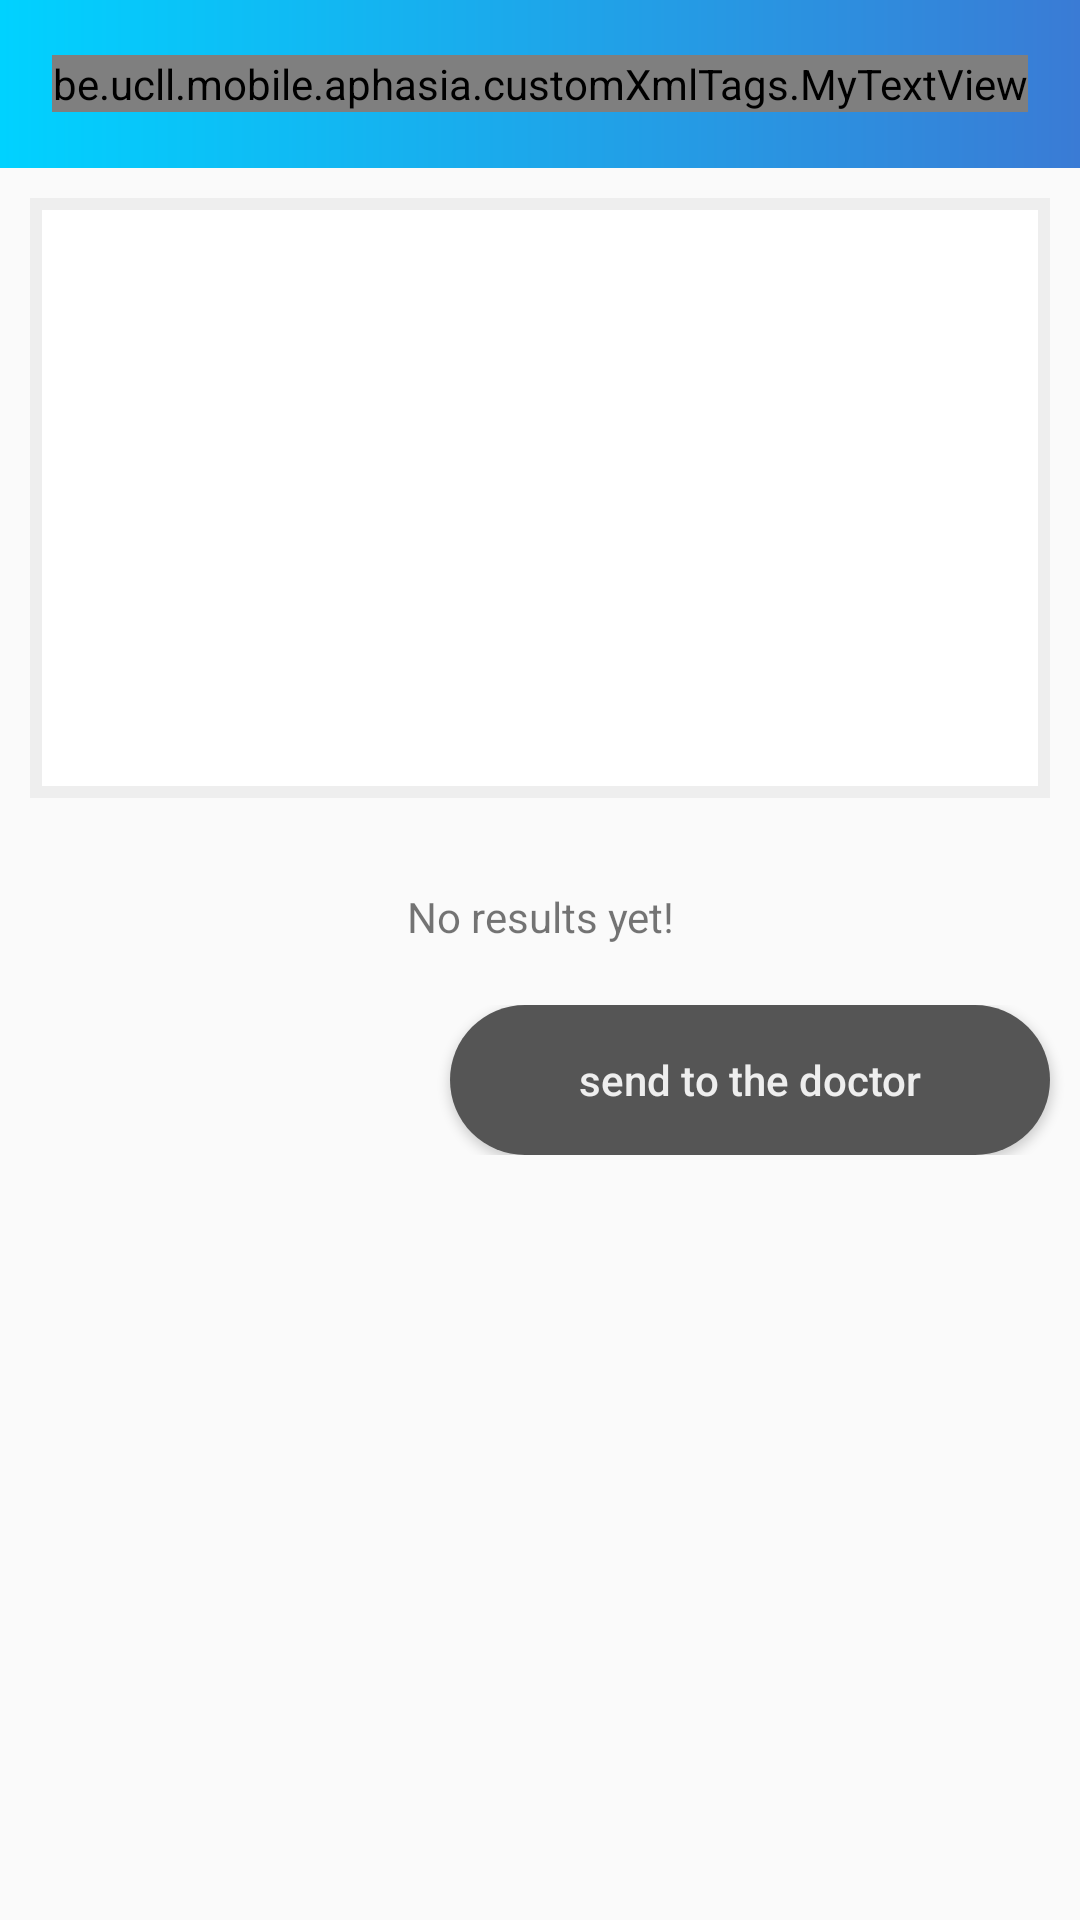

Write the Android layout XML for this screen, with the resource values it uses.
<!-- AndroidManifest.xml: application theme Theme.AppCompat.Light.NoActionBar.FullScreen -->
<!-- res/layout/activity_myresults.xml -->
<?xml version="1.0" encoding="utf-8"?>
<LinearLayout xmlns:android="http://schemas.android.com/apk/res/android"
    android:layout_width="match_parent"
    android:layout_height="match_parent"
    android:orientation="vertical">

    
    <include layout="@layout/toolbar_main"/>

    <ListView
        android:id="@+id/results"
        android:layout_width="wrap_content"
        android:layout_height="200dp"
        android:padding="10dp"
        android:layout_margin="10dp"
        android:background="@drawable/border"
        />

    <TextView
        android:id="@+id/emptyResults"
        android:text="No results yet!"
        android:layout_margin="20dp"
        android:layout_width="fill_parent"
        android:layout_height="wrap_content"
        android:gravity="center"
        />

    <RelativeLayout
        android:layout_width="wrap_content"
        android:layout_height="wrap_content">

        <Button
            android:id="@+id/resultsSend"
            android:layout_width="200dp"
            android:layout_marginRight="10dp"
            android:layout_height="50dp"
            android:background = "@drawable/resultbutton"
            android:textAllCaps="false"
            android:layout_alignParentRight="true"
            android:onClick="sendToDoctor"
            android:textColor="#eee"
            android:text="send to the doctor" />
    </RelativeLayout>

</LinearLayout>
<!-- res/layout/toolbar_main.xml (included above) -->
<android.support.v7.widget.Toolbar xmlns:android="http://schemas.android.com/apk/res/android"
    android:id="@+id/toolbar_actionbar"
    android:layout_height="wrap_content"
    android:layout_width="match_parent"
    android:background="@drawable/menu_gradient"
    android:theme="@style/ToolbarTheme"
    android:titleMargin="?attr/actionBarSize">

    <be.ucll.mobile.aphasia.customXmlTags.MyTextView
        android:id="@+id/toolbar_title"
        android:layout_width="wrap_content"
        android:layout_height="wrap_content"
        android:textColor="@android:color/white"
        style="@style/TextAppearance.AppCompat.Widget.ActionBar.Title"
        android:layout_gravity="center"
        android:textSize="15dip" />

</android.support.v7.widget.Toolbar>
<!-- resources referenced by this layout -->
<resources>
  <!-- drawable border (drawable) -->
  <?xml version="1.0" encoding="utf-8"?>
  <shape xmlns:android="http://schemas.android.com/apk/res/android" android:shape="rectangle" >
      
      
      
      <solid android:color="#FFF" />
      <stroke android:width="4dip" android:color="#eee" />
  </shape>
  <!-- drawable menu_gradient (drawable) -->
  <?xml version="1.0" encoding="utf-8"?>
  <shape xmlns:android="http://schemas.android.com/apk/res/android"
      android:shape="rectangle">
      <gradient
          android:startColor="#00d2ff"
          android:endColor="#3a7bd5"
          android:angle="0" />
  </shape>
  <!-- drawable resultbutton (drawable) -->
  <?xml version="1.0" encoding="UTF-8"?>
  <shape xmlns:android="http://schemas.android.com/apk/res/android">
      <solid android:color="#555"
          />
  
      <corners android:bottomRightRadius="50dp"
          android:bottomLeftRadius="50dp"
          android:topLeftRadius="50dp"
          android:topRightRadius="50dp"/>
  </shape>
  <style name="ToolbarTheme" parent="@style/ThemeOverlay.AppCompat.Dark.ActionBar">
          
          <item name="android:textColorPrimary">#FFF</item>
      </style>
  <style name="Theme.AppCompat.Light.NoActionBar.FullScreen" parent="@style/Theme.AppCompat.Light">
          <item name="windowNoTitle">true</item>
          <item name="windowActionBar">false</item>
          <item name="android:windowFullscreen">true</item>
          <item name="android:windowContentOverlay">@null</item>
          
          <item name="colorPrimary">@color/colorPrimary</item>
          <item name="colorPrimaryDark">@color/colorPrimaryDark</item>
          <item name="colorAccent">@color/colorAccent</item>
      </style>
  <!-- not gathered from this repository: default colours our renderer supplied (Android Studio template values) -->
  <color name="colorPrimary">#FF6200EE</color>
  <color name="colorPrimaryDark">#FF3700B3</color>
  <color name="colorAccent">#FF03DAC5</color>
</resources>
